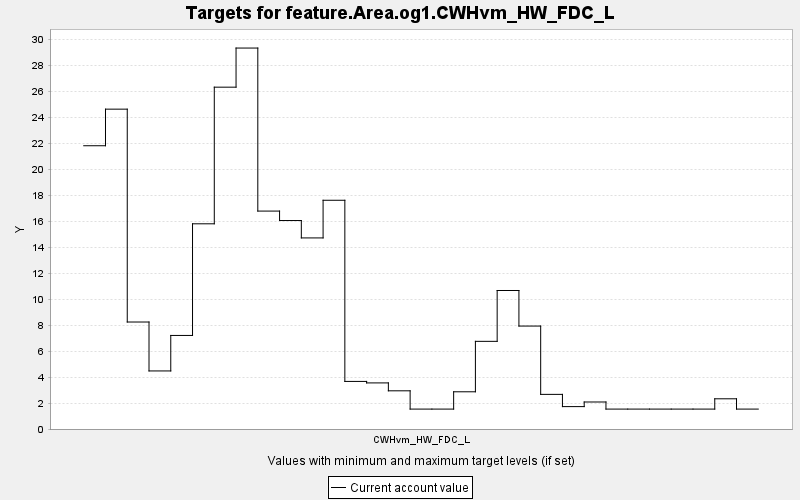

The data file committed next to this chart (first rows):
TARGET, PERIOD, YEAR, PERIODWIDTH, MINIMUM, MAXIMUM, MINWEIGHT, MAXWEIGHT, CURRENT, SUMMARY
feature.Area.og1.CWHvm_HW_FDC_L, 0, 0, 10.0, 0.0, 10000, 1.0, 1.0, 21.79, 0.0
feature.Area.og1.CWHvm_HW_FDC_L, 1, 10, 10.0, 0.0, 10000, 1.0, 1.0, 24.61, 0.0
feature.Area.og1.CWHvm_HW_FDC_L, 2, 20, 10.0, 0.0, 10000, 1.0, 1.0, 8.231, 0.0
feature.Area.og1.CWHvm_HW_FDC_L, 3, 30, 10.0, 0.0, 10000, 1.0, 1.0, 4.467, 0.0
feature.Area.og1.CWHvm_HW_FDC_L, 4, 40, 10.0, 0.0, 10000, 1.0, 1.0, 7.198, 0.0
feature.Area.og1.CWHvm_HW_FDC_L, 5, 50, 10.0, 0.0, 10000, 1.0, 1.0, 15.79, 0.0
feature.Area.og1.CWHvm_HW_FDC_L, 6, 60, 10.0, 0.0, 10000, 1.0, 1.0, 26.3, 0.0
feature.Area.og1.CWHvm_HW_FDC_L, 7, 70, 10.0, 0.0, 10000, 1.0, 1.0, 29.31, 0.0
feature.Area.og1.CWHvm_HW_FDC_L, 8, 80, 10.0, 0.0, 10000, 1.0, 1.0, 16.77, 0.0
feature.Area.og1.CWHvm_HW_FDC_L, 9, 90, 10.0, 0.0, 10000, 1.0, 1.0, 16.04, 0.0
feature.Area.og1.CWHvm_HW_FDC_L, 10, 100, 10.0, 0.0, 10000, 1.0, 1.0, 14.7, 0.0
feature.Area.og1.CWHvm_HW_FDC_L, 11, 110, 10.0, 0.0, 10000, 1.0, 1.0, 17.6, 0.0
feature.Area.og1.CWHvm_HW_FDC_L, 12, 120, 10.0, 0.0, 10000, 1.0, 1.0, 3.661, 0.0
feature.Area.og1.CWHvm_HW_FDC_L, 13, 130, 10.0, 0.0, 10000, 1.0, 1.0, 3.546, 0.0
feature.Area.og1.CWHvm_HW_FDC_L, 14, 140, 10.0, 0.0, 10000, 1.0, 1.0, 2.938, 0.0
feature.Area.og1.CWHvm_HW_FDC_L, 15, 150, 10.0, 0.0, 10000, 1.0, 1.0, 1.532, 0.0
feature.Area.og1.CWHvm_HW_FDC_L, 16, 160, 10.0, 0.0, 10000, 1.0, 1.0, 1.532, 0.0
feature.Area.og1.CWHvm_HW_FDC_L, 17, 170, 10.0, 0.0, 10000, 1.0, 1.0, 2.863, 0.0
feature.Area.og1.CWHvm_HW_FDC_L, 18, 180, 10.0, 0.0, 10000, 1.0, 1.0, 6.744, 0.0
feature.Area.og1.CWHvm_HW_FDC_L, 19, 190, 10.0, 0.0, 10000, 1.0, 1.0, 10.66, 0.0
feature.Area.og1.CWHvm_HW_FDC_L, 20, 200, 10.0, 0.0, 10000, 1.0, 1.0, 7.92, 0.0
feature.Area.og1.CWHvm_HW_FDC_L, 21, 210, 10.0, 0.0, 10000, 1.0, 1.0, 2.664, 0.0
feature.Area.og1.CWHvm_HW_FDC_L, 22, 220, 10.0, 0.0, 10000, 1.0, 1.0, 1.723, 0.0
feature.Area.og1.CWHvm_HW_FDC_L, 23, 230, 10.0, 0.0, 10000, 1.0, 1.0, 2.078, 0.0
feature.Area.og1.CWHvm_HW_FDC_L, 24, 240, 10.0, 0.0, 10000, 1.0, 1.0, 1.532, 0.0
feature.Area.og1.CWHvm_HW_FDC_L, 25, 250, 10.0, 0.0, 10000, 1.0, 1.0, 1.532, 0.0
feature.Area.og1.CWHvm_HW_FDC_L, 26, 260, 10.0, 0.0, 10000, 1.0, 1.0, 1.532, 0.0
feature.Area.og1.CWHvm_HW_FDC_L, 27, 270, 10.0, 0.0, 10000, 1.0, 1.0, 1.532, 0.0
feature.Area.og1.CWHvm_HW_FDC_L, 28, 280, 10.0, 0.0, 10000, 1.0, 1.0, 1.532, 0.0
feature.Area.og1.CWHvm_HW_FDC_L, 29, 290, 10.0, 0.0, 10000, 1.0, 1.0, 2.324, 0.0
feature.Area.og1.CWHvm_HW_FDC_L, 30, 300, 10.0, 0.0, 10000, 1.0, 1.0, 1.532, 0.0
